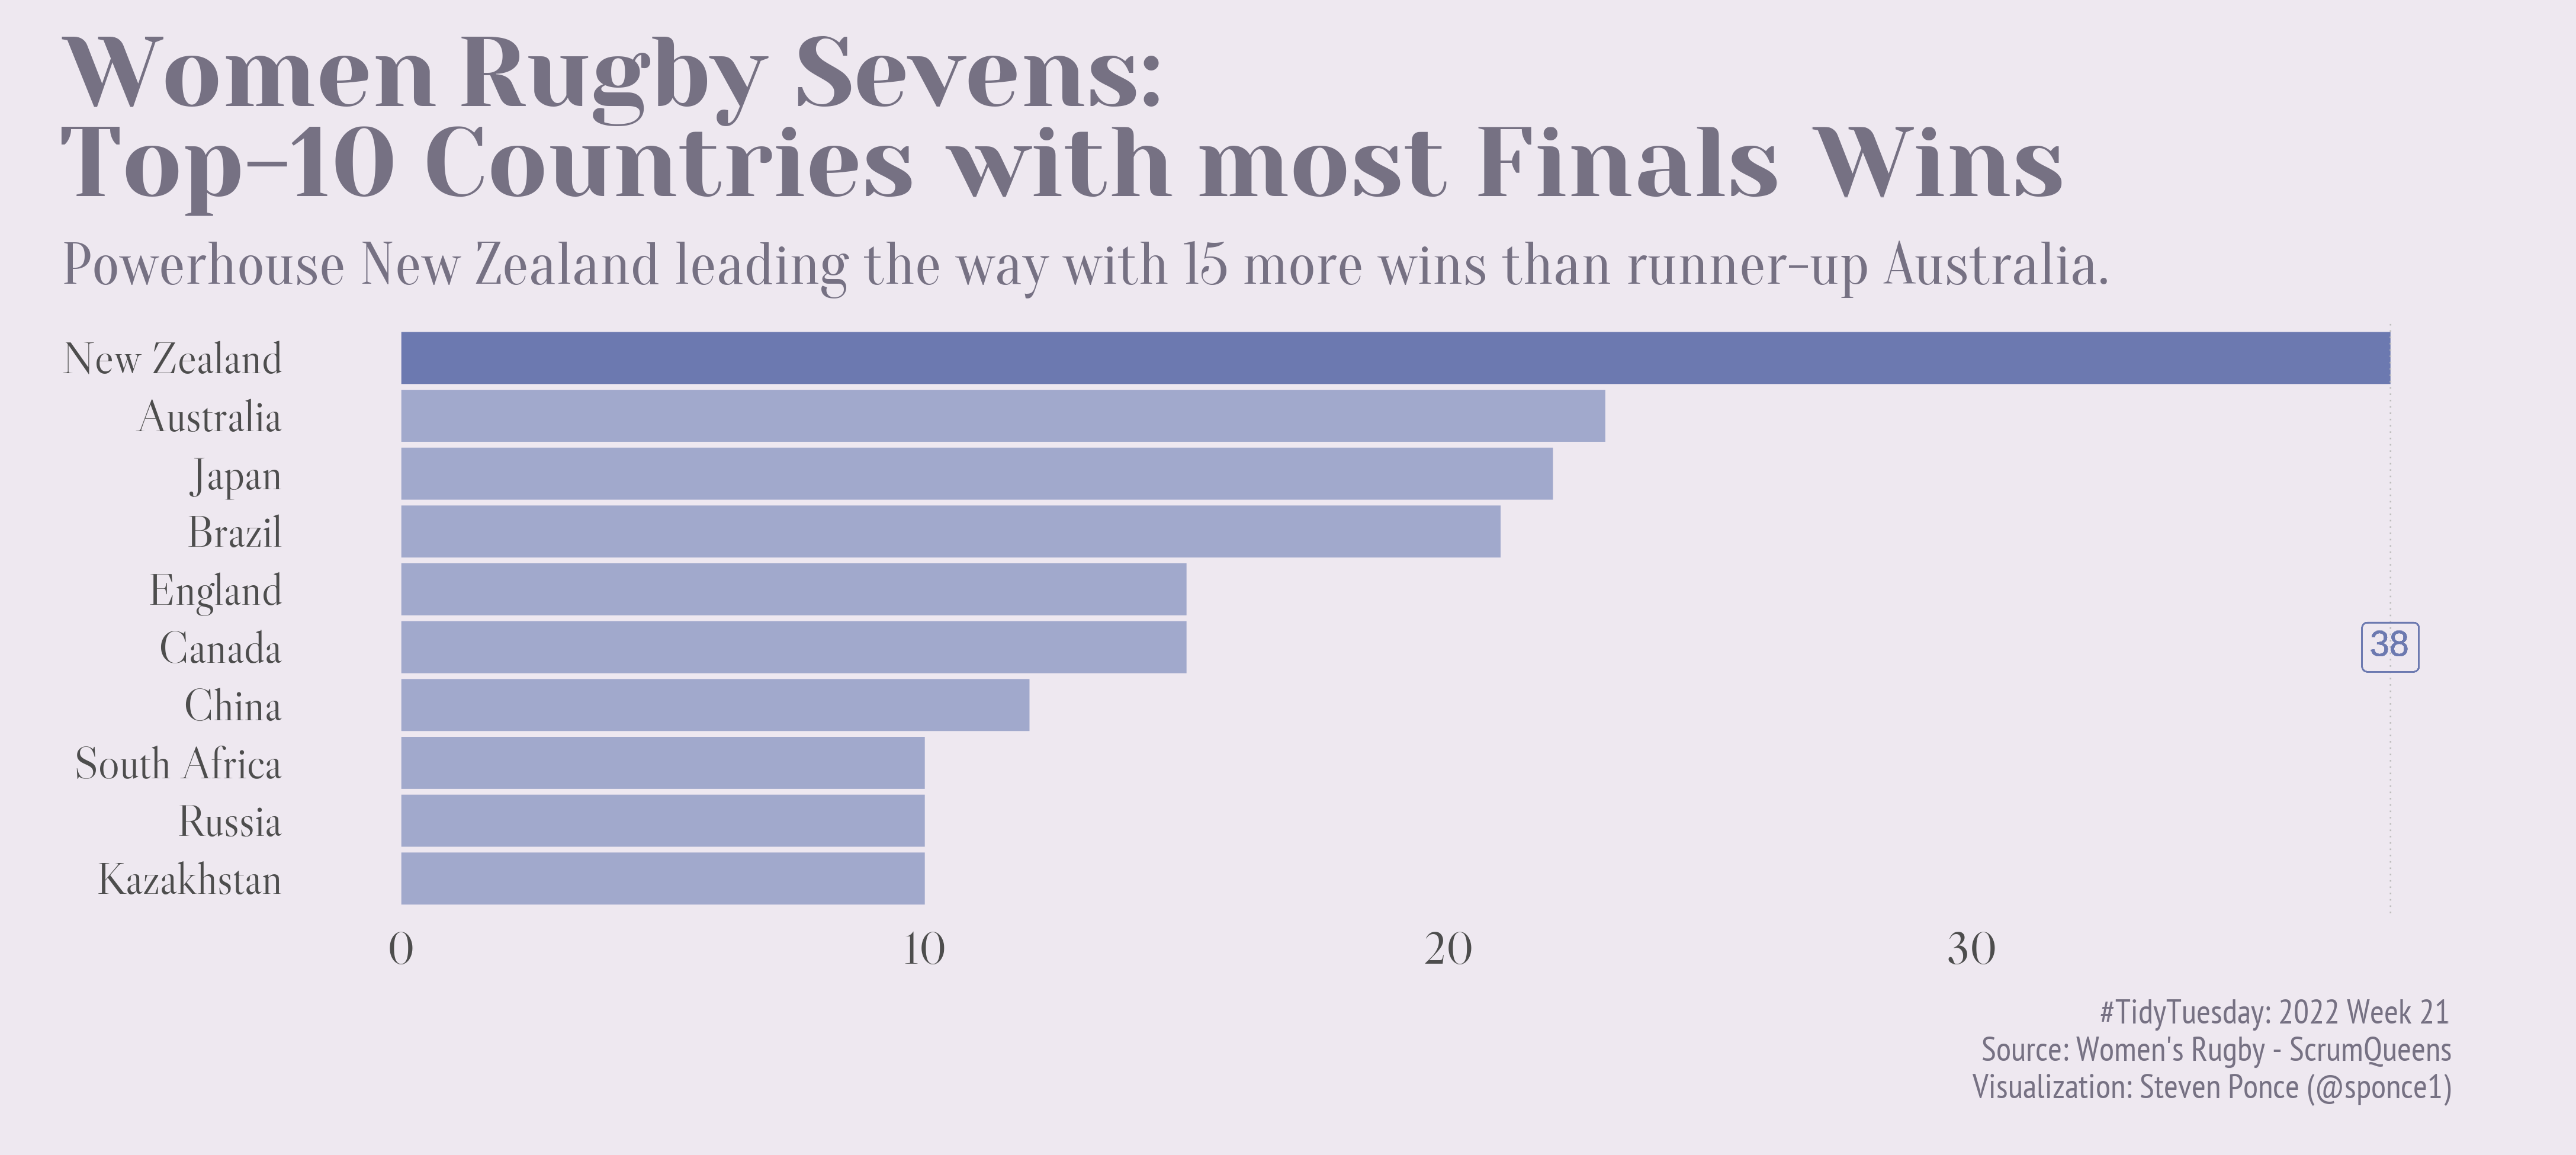

Reproduce this figure in R.

## Challenge: #TidyTuesday 2022 week 21
## Author:    Steven Ponce
## Date:      2022-05-244
 
## 1. Load packages ----
library(pacman)
p_load(tidyverse, tidytuesdayR, ggtext, showtext)
# p_load(MetBrewer)


## 2. Read in the data ----
tt <- tidytuesdayR::tt_load(2022, week = 21) 
sevens <- tt$sevens
remove(tt)

## 3. Examine the data ----
glimpse(sevens)
range(sevens$date)
unique(sevens$tournament)
unique(sevens$stage) 


## 4. Tidydata ----

# select stage finals
stage_finals <- c("plate final", "final", "shield final", "olympic final", "bowl final")

sevens_df <- sevens %>% 
    mutate(stage = str_to_lower(stage)) %>% 
    # finals only
    filter(stage %in% stage_finals) %>% 
    # select specific cols
    select(date:team_2, margin:loser) %>% 
    # filter out confusing date
    filter(!date == "2022-11-28") 
    
# data for viz
data <- sevens_df %>% 
    group_by(winner) %>% 
    count() %>% 
    ungroup() %>% 
    arrange(desc(n)) %>% 
    
    ## Add a column indicating whether the category should be highlighted
    mutate(highlight = ifelse(winner == "New Zealand", "yes", "no")) %>% 
    
    # top-10 countries 
    slice(1:10)


## 5. Visualization ----
#  Plot aesthetics 
col_1          <- '#6C79B0'
col_2          <- '#A1A9CC'
bkg_col        <- '#EEE8F0'     
title_col      <- '#767183' 
subtitle_col   <- "#767183" 
caption_col    <- "#767183"
#palette_col    <- met.brewer("Johnson", 5, type = "discrete")[c(5,2,1,3,4)]

# fonts
font_add_google("Yeseva One", family = "title")
font_add_google("Oranienbaum", family = "subtitle")
font_add_google("Libre Caslon Display", family = "text")
font_add_google("PT Sans Narrow", family = "caption")
showtext_auto(enable = TRUE) 

# titles and caption
title_text <- str_glue("Women Rugby Sevens: <br> Top-10 Countries with most Finals Wins")

subtitle_text <- str_glue("Powerhouse New Zealand leading the way with 15 more wins than runner-up Australia.")

caption_text <- paste0("#TidyTuesday: 2022 Week 21\n",
                       "Source: Women's Rugby - ScrumQueens\n",
                       "Visualization: Steven Ponce (@sponce1)")

# plot
data %>% 
    ggplot(aes(x = reorder(winner, n), y = n,
               fill = highlight)) +
    
    # geoms
    geom_bar(stat="identity", show.legend = FALSE) +
   
    geom_hline(yintercept = 38, linetype = "dotted", size = 0.3, color = 'gray') +
    
    geom_richtext(aes(x = 'Canada', y = 38), 
                 label  = 38, 
                 fill   = 'transparent',
                 color  = col_1,
                 hjust  = 0.5,
                 vjust  = 0.5,
                 size   = 5) +
    
    coord_flip() +
    
    # scales
    scale_fill_manual(values = c("yes" = col_1, "no" = col_2)) +
    scale_y_continuous(limits = c(0, 38)) +
    scale_x_discrete() +
   
    # labels
    labs(x = "",
         y = "",
         title = title_text,
         subtitle = subtitle_text,
         caption = caption_text) +
    
    # theme
    theme_minimal(18, base_family = 'text') +
    
    theme(
        plot.title.position   = "plot",
        plot.caption.position = "plot",
        legend.position       = 'plot',
        
        axis.text             = element_text(size = 18),
        axis.title            = element_blank(),
        
        panel.grid            = element_blank(),
        panel.grid.minor.x    = element_line(linetype = "dotted", size = 0.
                                             , color = 'gray'),
        panel.grid.major.x    = element_line(linetype = "dotted", size = 0.
                                             , color = 'gray'),
        
        plot.background       = element_rect(fill = bkg_col, color = bkg_col),
        panel.background      = element_rect(fill = bkg_col, color = bkg_col),
        
        plot.margin           = margin(t = 10, r = 35, b = 10, l = 25),
        
        plot.title    = element_markdown(
            family    = 'title',
            color     = title_col,
            face      = "bold",
            size      = 40,  
            margin    = margin(t = 5)),
        
        plot.subtitle = element_text(
            family    = 'subtitle',
            face      = "bold",
            color     = subtitle_col,
            size      = 24,
            margin    = margin(t = 10, b = 10)),
        
        plot.caption  = element_text(
            family    = 'caption',
            color     = caption_col, 
            size      = 14,
            hjust     = 0.98,
            margin    = margin(t = 10, b = 10)),
    ) 


# resolution
showtext_opts(dpi = 300)

## 6. Save final figure ----
ggsave('2022/Week_21/2022_21_rugby.png',
        width = 14.5, height = 6.5, units = 'in',  dpi = 300)

showtext_auto(FALSE)

